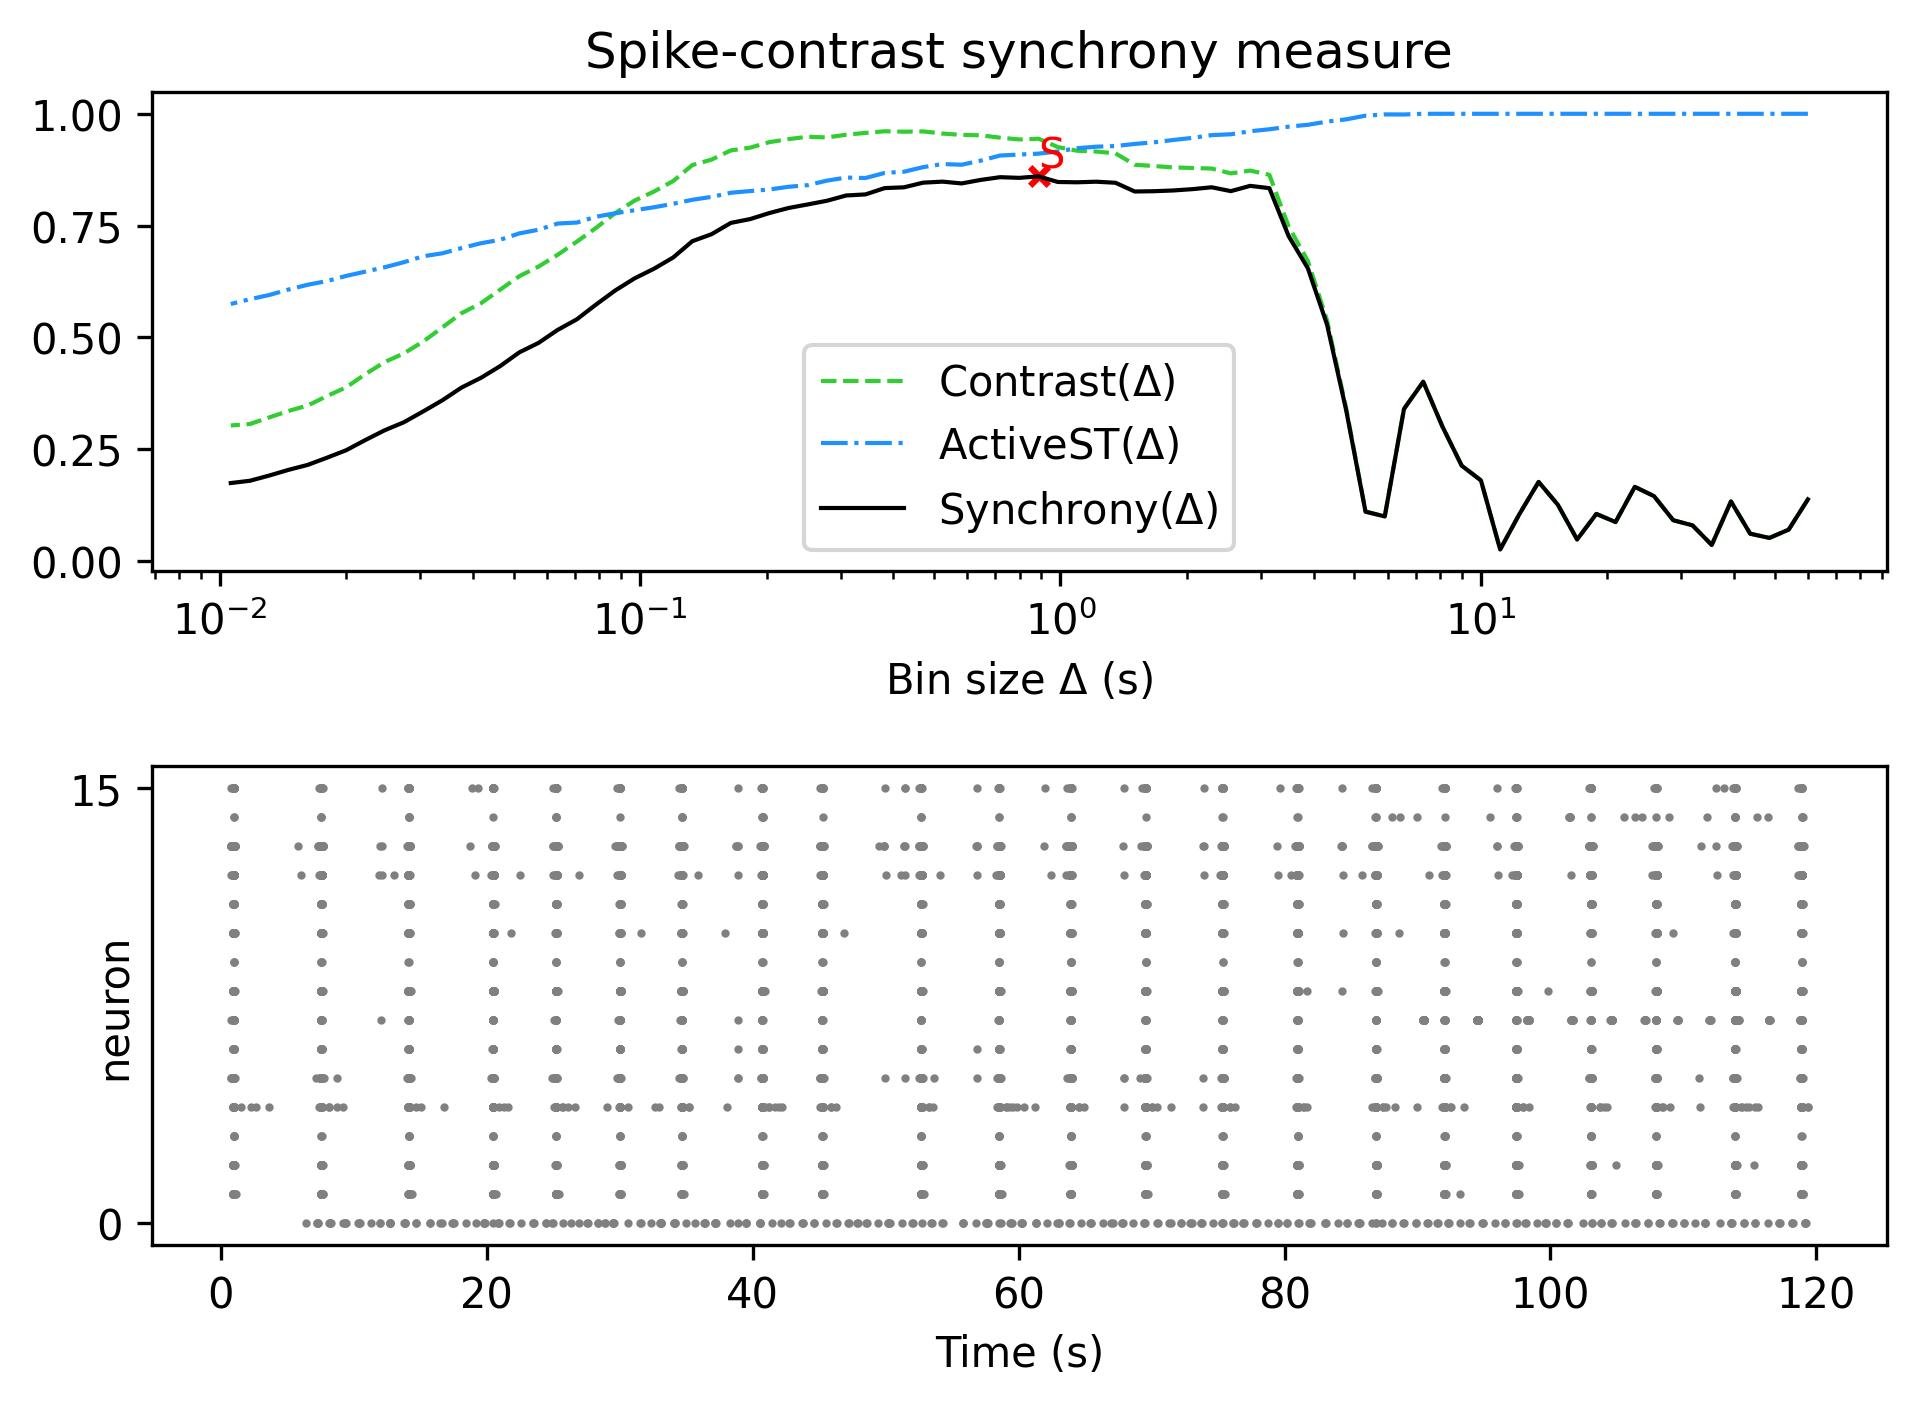

The file beside this chart, header and first rows:
, Spike-contrast (60.0 s), Spike-contrast (54.0 s), Spike-contrast (48.6 s), Spike-contrast (43.74 s), Spike-contrast (39.366 s), Spike-contrast (35.429 s), Spike-contrast (31.886 s), Spike-contrast (28.698 s), Spike-contrast (25.828 s), Spike-contrast (23.245 s), Spike-contrast (20.921 s), Spike-contrast (18.829 s), Spike-contrast (16.946 s), Spike-contrast (15.251 s), Spike-contrast (13.726 s), Spike-contrast (12.353 s), Spike-contrast (11.118 s), Spike-contrast (10.006 s), Spike-contrast (9.006 s), Spike-contrast (8.105 s), Spike-contrast (7.295 s), Spike-contrast (6.565 s), Spike-contrast (5.909 s)
0, 0.1374, 0.06966, 0.05116, 0.06059, 0.1327, 0.03543, 0.07929, 0.0907, 0.1446, 0.1655, 0.08666, 0.1049, 0.04762, 0.1254, 0.1764, 0.1045, 0.0253, 0.1798, 0.2128, 0.3001, 0.4005, 0.3397, 0.09928
